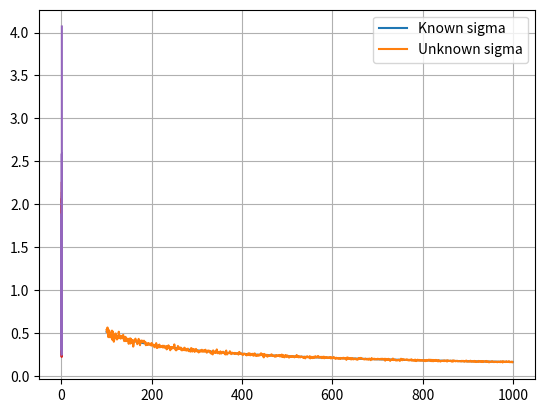

Here is the Python script that generated this plot:
import numpy as np
import matplotlib.pyplot as plt
import scipy.stats as stats
import math
import random

n = 10
a = 3
M = 2000
K = 120
sigma = 1
gamma = 0.99

def calculate_z_value():
    z = stats.norm.ppf((1 + gamma) / 2)
    return z

def generate_sample():
    return np.random.normal(a, sigma, n)

def print_basic_stats(data):
    print("Mean =", np.mean(data))
    print("Var =", np.var(data))
    print("Std =", np.std(data))

def confidence_interval_known_sigma(data):
    z = calculate_z_value()
    delta = z * sigma / math.sqrt(len(data))
    mean = np.mean(data)
    return mean - delta, mean + delta

def confidence_interval_unknown_sigma(data):
    t = stats.t.ppf((1 + gamma) / 2, df=len(data))
    s = np.std(data)
    delta = t * s / math.sqrt(len(data))
    mean = np.mean(data)
    return mean - delta, mean + delta

def plot_interval_length_by_n():
    length1 = []
    length2 = []
    ns = []

    for i in range(100, 1000):
        data = np.random.normal(a, sigma, i)
        mean = sum(data) / len(data)

        inter1 = stats.norm.interval(gamma, loc=mean, scale=sigma / math.sqrt(i))
        length1.append(inter1[1] - inter1[0])

        s = np.std(data)
        inter2 = stats.norm.interval(gamma, loc=mean, scale=s / math.sqrt(i))
        length2.append(inter2[1] - inter2[0])

        ns.append(i)

    plt.plot(ns, length1, label="Known sigma")
    plt.plot(ns, length2, label="Unknown sigma")
    plt.legend()
    plt.grid()
    plt.show()

def plot_interval_length_by_gamma():
    gamma_values = np.linspace(0.5, 0.999, 200)
    length = []
    length2 = []

    for g in gamma_values:
        data = generate_sample()
        mean = np.mean(data)

        inter = stats.norm.interval(g, loc=mean, scale=sigma / math.sqrt(n))
        length.append(inter[1] - inter[0])

        s = np.std(data)
        inter = stats.norm.interval(g, loc=mean, scale=s / math.sqrt(n))
        length2.append(inter[1] - inter[0])

    plt.plot(gamma_values, length)
    plt.plot(gamma_values, length2)
    plt.show()

def variance_confidence_interval_length():
    gamma_values = np.linspace(0.5, 0.99, 50)
    lengths = []

    for g in gamma_values:
        chi_l = stats.chi2.ppf((1 - g) / 2, df=n)
        chi_u = stats.chi2.ppf((1 + g) / 2, df=n)

        data = generate_sample()
        sample_var = np.var(data)

        length = (n) * sample_var * (1 / chi_l - 1 / chi_u)
        lengths.append(length)

    plt.plot(gamma_values, lengths)
    plt.show()

def monte_carlo_gamma_estimation():
    cover = 0
    i = 0
    while i < M:
        data = np.random.normal(a, sigma, n)
        mean = np.mean(data)
        std = np.std(data)

        t = stats.t.ppf((1 + gamma) / 2, df=n)
        delta = t * std / math.sqrt(n)

        if mean - delta < a < mean + delta:
            cover = cover + 1

        i = i + 1

    return cover / M

def main():
    data = generate_sample()

    print_basic_stats(data)

    ci1 = confidence_interval_known_sigma(data)
    print("CI known sigma:", ci1)

    ci2 = confidence_interval_unknown_sigma(data)
    print("CI unknown sigma:", ci2)

    plot_interval_length_by_n()
    plot_interval_length_by_gamma()
    variance_confidence_interval_length()

    gamma_star = monte_carlo_gamma_estimation()
    print("Gamma* =", gamma_star)

if __name__ == "__main__":
    main()
